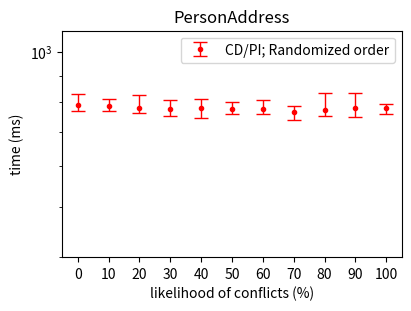

This chart was generated by the following Python code: (Note: this script raises an exception after producing the figure.)
import matplotlib.pyplot as plt
import numpy as np

probs = [0, 10, 20, 30, 40, 50, 60, 70, 80, 90, 100]
## Figure for evaluating the impact of the frequency of conflicts | PersonAddress scenario
results_shuffle_rand_min=[770, 768, 761, 750, 746, 759, 759, 737, 752, 749, 758]
results_shuffle_rand=[790.0, 784.25, 780.1, 775.75, 779.6, 775.85, 773.75, 764.6, 772.7, 779.65, 777.6]
results_shuffle_rand_max=[828, 811, 824, 807, 809, 801, 806, 784, 834, 832, 794]

shuffle_rand_min_err = [a-b for (a,b) in zip(results_shuffle_rand, results_shuffle_rand_min)]
shuffle_rand_max_err = [a-b for (a,b) in zip(results_shuffle_rand_max, results_shuffle_rand)]

shuffle_rand_err=np.row_stack((shuffle_rand_min_err, shuffle_rand_max_err))

# Figure for evaluating the impact of the frequency of conflicts | PersonAddress scenario
fig2, ax = plt.subplots(layout="constrained", figsize=(4,3))
ax.errorbar([str(p) for p in probs], results_shuffle_rand, yerr=shuffle_rand_err, fmt='.', linewidth=1, capsize=5, label="CD/PI; Randomized order", color="red")
ax.set_title("PersonAddress")
ax.set_xlabel("likelihood of conflicts (%)")
ax.set_ylabel("time (ms)")
ax.set_yscale("log")
ax.set_ylim([400, 1_100])
from matplotlib.ticker import NullFormatter
ax.yaxis.set_minor_formatter(NullFormatter())
ax.legend(loc="best")

plt.savefig("../../outfigs/FigureExhaustiveRandomPA.png")
